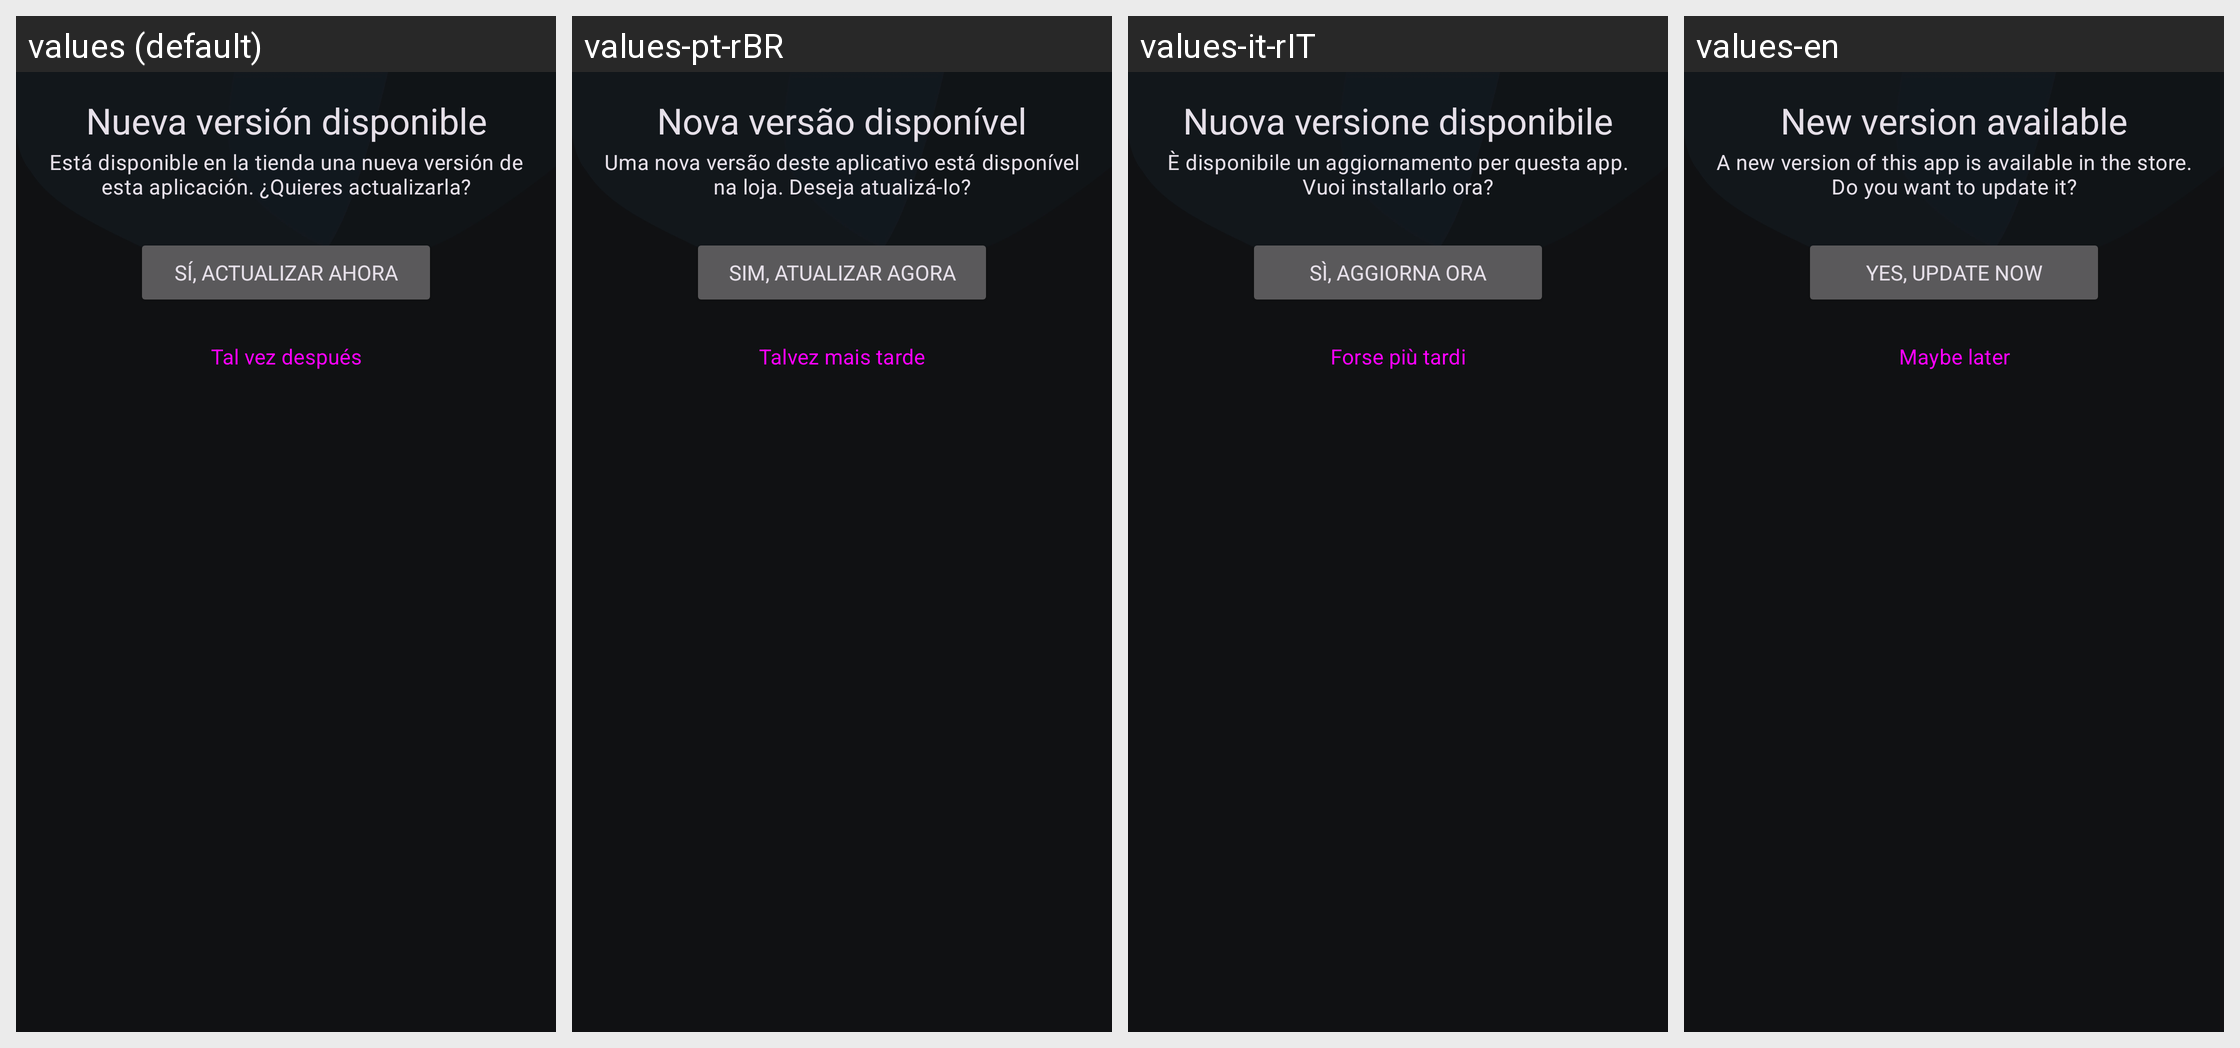

The Android screen above is rendered under several locales of the same app. Produce the string resources it draws, with the default and per-locale values.
Android screen res/layout/inc_update_layout.xml rendered under 4 locales, left to right: values (default), values-pt-rBR, values-it-rIT, values-en. Device: Nexus 5 (rendered at 1080×1920; each locale shown at half size, 540×960, under a caption strip naming it); theme Sappyn.
Strings drawn on this screen, with the default value and each locale's value (text and hints the layout hard-codes, and strings that could not be matched under every locale, appear in the picture but are not listed):

update_title
  values: Nueva versión disponible
  values-pt-rBR: Nova versão disponível
  values-it-rIT: Nuova versione disponibile
  values-en: New version available

update_description
  values: Está disponible en la tienda una nueva versión de esta aplicación. ¿Quieres actualizarla?
  values-pt-rBR: Uma nova versão deste aplicativo está disponível na loja. Deseja atualizá-lo?
  values-it-rIT: È disponibile un aggiornamento per questa app. Vuoi installarlo ora?
  values-en: A new version of this app is available in the store. Do you want to update it?

update_confirm
  values: Sí, actualizar ahora
  values-pt-rBR: Sim, atualizar agora
  values-it-rIT: Sì, aggiorna ora
  values-en: Yes, update now

update_later
  values: Tal vez después
  values-pt-rBR: Talvez mais tarde
  values-it-rIT: Forse più tardi
  values-en: Maybe later
